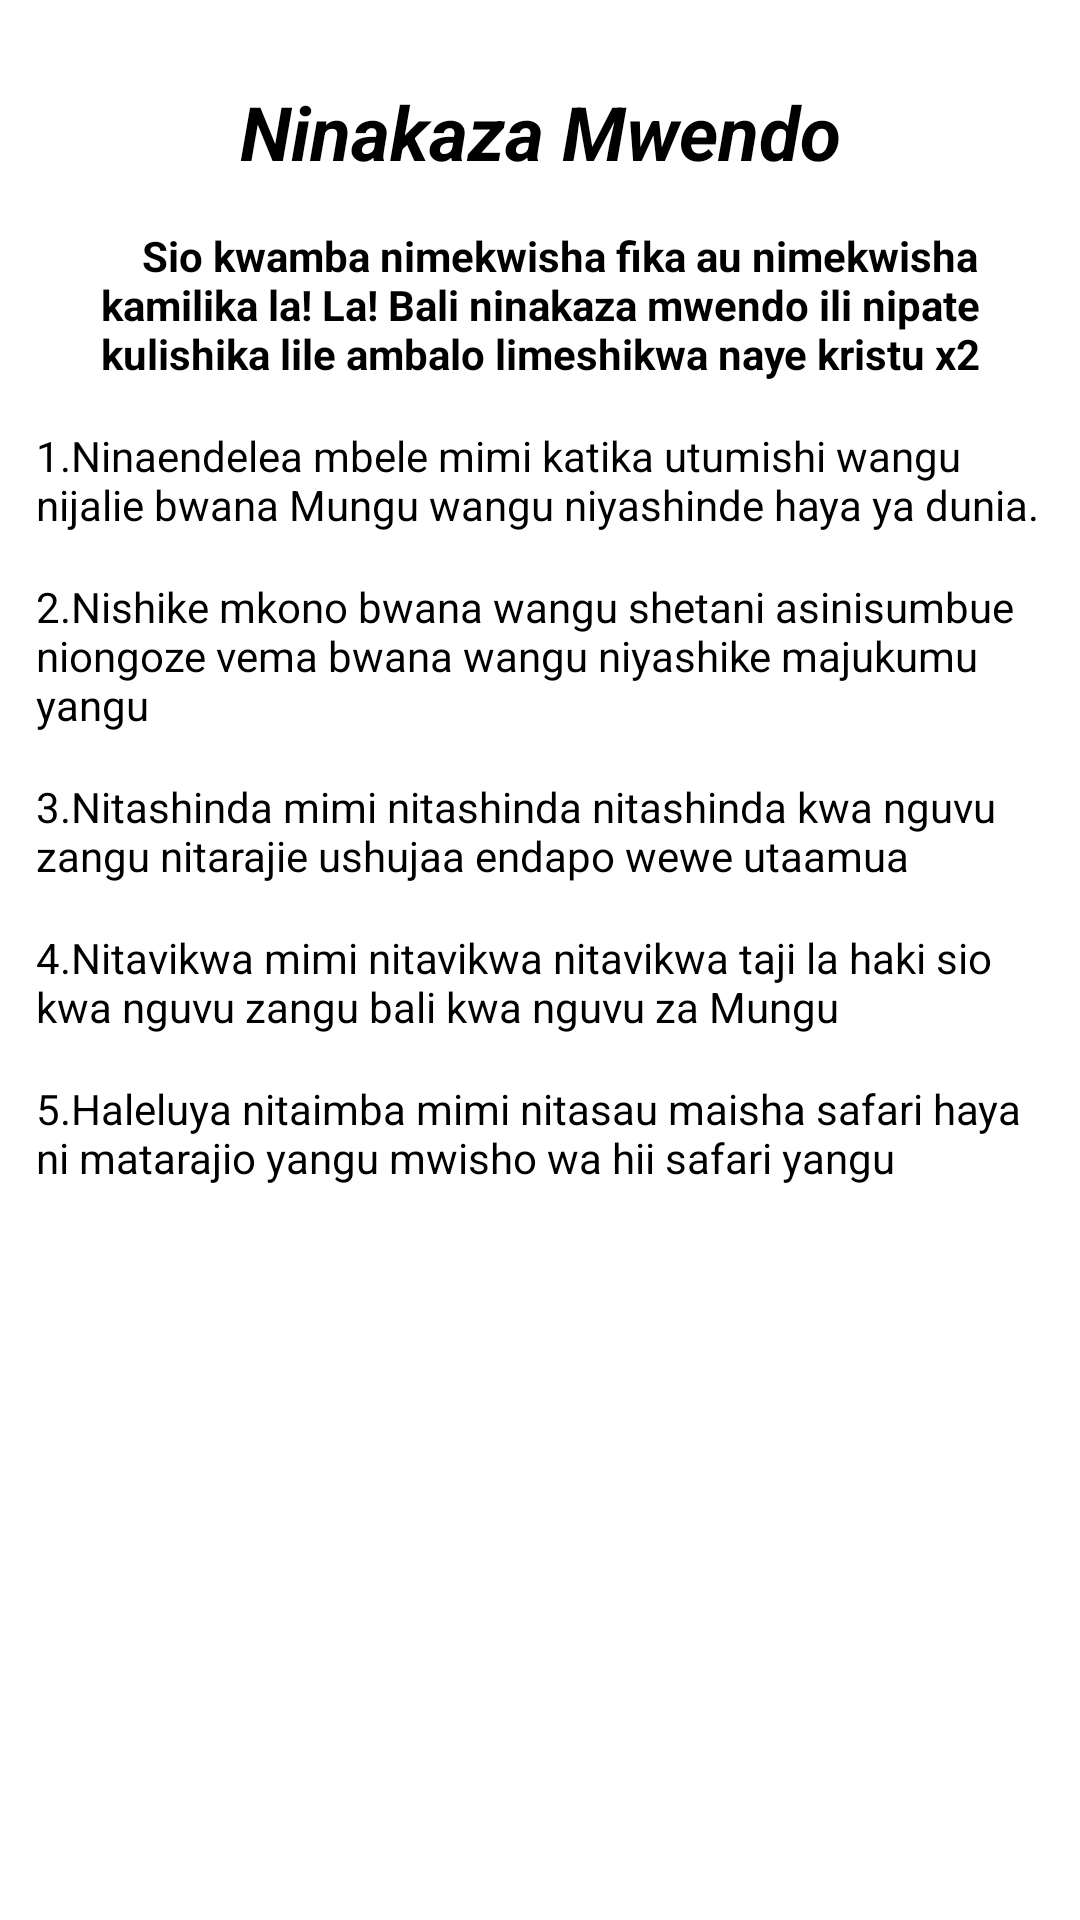

Reconstruct the res/layout file that produces this screen, plus the resources it refers to.
<!-- AndroidManifest.xml: application theme Theme.NguzoYangu -->
<!-- res/layout/activity_ninakaza_mwendo.xml -->
<?xml version="1.0" encoding="utf-8"?>
<LinearLayout xmlns:android="http://schemas.android.com/apk/res/android"
    xmlns:app="http://schemas.android.com/apk/res-auto"
    xmlns:tools="http://schemas.android.com/tools"
    android:layout_width="match_parent"
    android:orientation="vertical"
    android:padding="12dp"
    android:layout_height="match_parent"
    tools:context=".NinakazaMwendo">
    <TextView
        android:layout_width="match_parent"
        android:layout_height="wrap_content"
        android:textAlignment="center"
        android:textStyle="bold|italic"
        android:layout_marginTop="15dp"
        android:text="Ninakaza Mwendo"
        android:textSize="25sp"
        android:textColor="@color/black"/>
    <TextView
        android:layout_width="match_parent"
        android:layout_height="wrap_content"
        android:textAlignment="center"
        android:textStyle="bold"
        android:layout_marginTop="15dp"
        android:text="    Sio kwamba nimekwisha fika au nimekwisha kamilika la! La! Bali ninakaza mwendo ili nipate kulishika lile ambalo limeshikwa naye kristu x2"
        android:textColor="@color/black"/>
    <TextView
        android:layout_width="match_parent"
        android:layout_height="wrap_content"
        android:textStyle="normal"
        android:layout_marginTop="15dp"
        android:text="1.Ninaendelea mbele mimi katika utumishi wangu nijalie bwana Mungu wangu niyashinde haya ya dunia."
        android:textColor="@color/black"/>
    <TextView
        android:layout_width="match_parent"
        android:layout_height="wrap_content"
        android:textStyle="normal"
        android:layout_marginTop="15dp"
        android:text="2.Nishike mkono bwana wangu shetani asinisumbue niongoze vema bwana wangu niyashike majukumu yangu "
        android:textColor="@color/black"/>
    <TextView
        android:layout_width="match_parent"
        android:layout_height="wrap_content"
        android:textStyle="normal"
        android:layout_marginTop="15dp"
        android:text="3.Nitashinda mimi nitashinda nitashinda kwa nguvu zangu nitarajie ushujaa endapo wewe utaamua "
        android:textColor="@color/black"/>
    <TextView
        android:layout_width="match_parent"
        android:layout_height="wrap_content"
        android:textStyle="normal"
        android:layout_marginTop="15dp"
        android:text="4.Nitavikwa mimi nitavikwa nitavikwa taji la haki sio kwa nguvu zangu bali kwa nguvu za Mungu "
        android:textColor="@color/black"/>
    <TextView
        android:layout_width="match_parent"
        android:layout_height="wrap_content"
        android:textStyle="normal"
        android:layout_marginTop="15dp"
        android:text="5.Haleluya nitaimba mimi nitasau maisha safari haya ni matarajio yangu mwisho wa hii safari yangu
 "
        android:textColor="@color/black"/>

</LinearLayout>
<!-- resources referenced by this layout -->
<resources>
  <style name="Theme.NguzoYangu" parent="Theme.MaterialComponents.DayNight.NoActionBar">
          
          <item name="colorPrimary">@color/purple_500</item>
          <item name="colorPrimaryVariant">@color/purple_700</item>
          <item name="colorOnPrimary">@color/white</item>
          
          <item name="colorSecondary">@color/teal_200</item>
          <item name="colorSecondaryVariant">@color/teal_700</item>
          <item name="colorOnSecondary">@color/black</item>
          
          <item name="android:statusBarColor" tools:targetApi="l">?attr/colorPrimaryVariant</item>
          
      </style>
  <!-- not gathered from this repository: default colours our renderer supplied (Android Studio template values) -->
  <color name="purple_500">#FF6200EE</color>
  <color name="purple_700">#FF3700B3</color>
  <color name="teal_200">#FF03DAC5</color>
  <color name="teal_700">#FF018786</color>
  <color name="black">#FF000000</color>
  <color name="white">#FFFFFFFF</color>
</resources>
